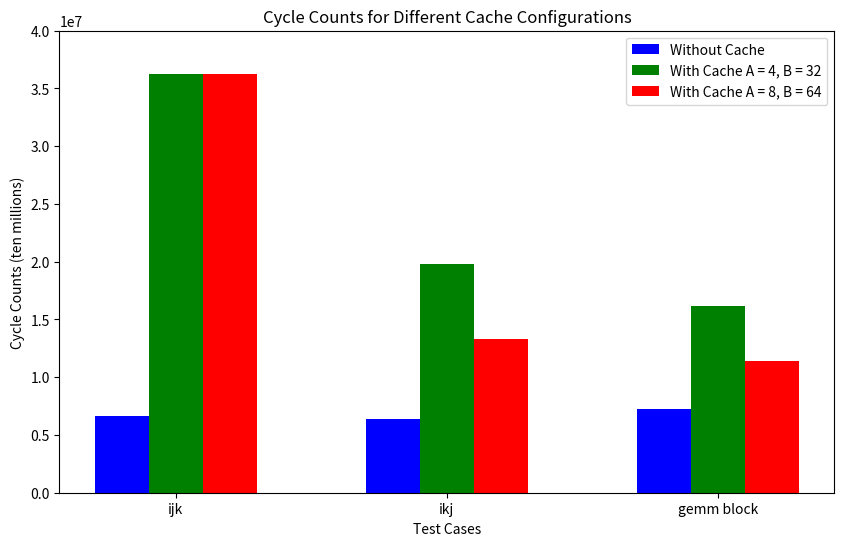

Here is the Python script that generated this plot:
import matplotlib.pyplot as plt
import numpy as np

# Test names
tests = ['ijk', 'ikj', 'gemm block']

# Cycle counts for different scenarios
without_cache = [6611614, 6349534, 7273233]
with_cache = [36283399, 19832938, 16150761]
with_different_cache_parameters = [36258055, 13294186, 11403315]

# Define bar width
bar_width = 0.2

# Create evenly spaced positions for the bars
positions = np.arange(len(tests))

# Plotting
plt.figure(figsize=(10, 6))
plt.bar(positions - bar_width, without_cache, color='b', width=bar_width, label='Without Cache')
plt.bar(positions, with_cache, color='g', width=bar_width, label='With Cache A = 4, B = 32')
plt.bar(positions + bar_width, with_different_cache_parameters, color='r', width=bar_width, label='With Cache A = 8, B = 64')

# Set y-axis limits
plt.ylim(0, 40000000)

# Adding labels and title
plt.xlabel('Test Cases')
plt.ylabel('Cycle Counts (ten millions)')
plt.title('Cycle Counts for Different Cache Configurations')
plt.xticks(positions, tests)  # Set x-axis ticks to test case names
plt.legend()

# Show the plot
plt.savefig("EC_plot")
